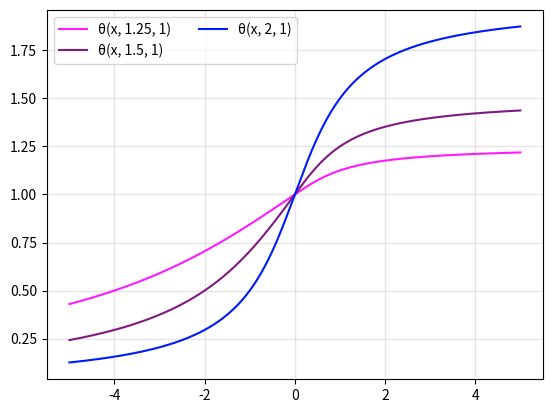

Python code for this plot:
import matplotlib.pyplot as plt
import numpy as np
import math


def theta(x, a, b):
    if x < 0:
        return (2/math.pi) * math.atan((a-1)*x/b) + 1
    else:
        return (a-1)*(2/math.pi) * math.atan(x/b) + 1

xs = np.linspace(-5, 5, 500)

theta1 = np.vectorize(lambda x: theta(x, 1.25, 1))
theta2 = np.vectorize(lambda x: theta(x, 1.5, 1))
theta3 = np.vectorize(lambda x: theta(x, 2, 1))

plt.grid(which='both', color='grey', linewidth=1, linestyle='-', alpha=0.2)

plt.plot(xs, theta1(xs), color=(1, 0.1, 1), label='θ(x, 1.25, 1)')
plt.plot(xs, theta2(xs), color=(0.5, 0.1, 0.5), label='θ(x, 1.5, 1)')
plt.plot(xs, theta3(xs), color=(0.0, 0.1, 1), label='θ(x, 2, 1)')
plt.legend(loc='best', ncol=2)

plt.savefig('theta_graphs.png', dpi=300)

